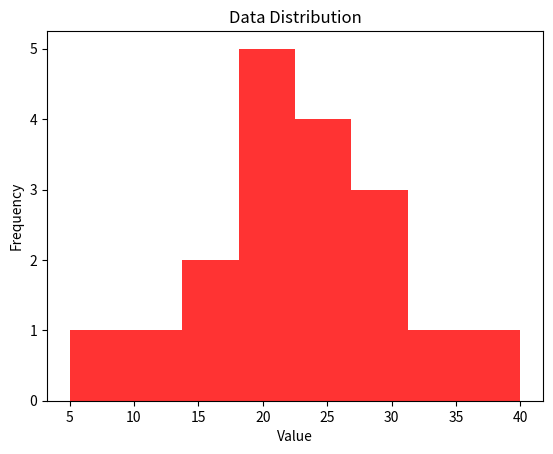

Generate this figure with matplotlib:
import numpy as np
import matplotlib.pyplot as plt
def calculate_mean(data):
    return np.mean(data)
def calculate_median(data):
    return np.median(data)
def calculate_mode(data):
    return np.argmax(np.bincount(data))
def calculate_standard_deviation(data):
    return np.std(data)
def calculate_percentile(data, percentile):
    return np.percentile(data, percentile)
def plot_histogram(data, title, xlabel, ylabel):
    plt.hist(data, bins='auto', color='red', alpha=0.8)
    plt.title(title)
    plt.xlabel(xlabel)
    plt.ylabel(ylabel)
    plt.show()
if __name__ == "__main__":
    data = [22,18,25,30,27,24,20,22,26,29,23,21,22,35,40,5,14,10]
    print(f"Mean: {calculate_mean(data)}")
    print(f"Median: {calculate_median(data)}")
    print(f"Mode: {calculate_mode(data)}")
    print(f"Standard Deviation: {calculate_standard_deviation(data)}")
    percentiles = [25, 50, 75]
    for p in percentiles:
        print(f"{p}th Percentile: {calculate_percentile(data, p)}")
    plot_histogram(data, "Data Distribution", "Value", "Frequency")
